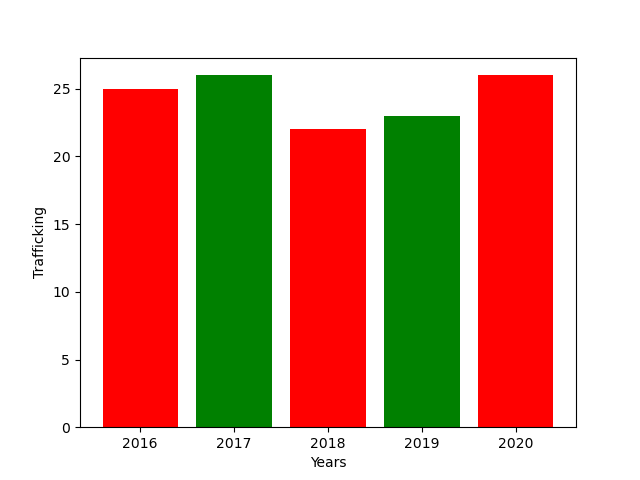

Values plotted in this chart, from the file beside it:
left, height, tick_label
1, 25, 2016
2, 26, 2017
3, 22, 2018
4, 23, 2019
5, 26, 2020
